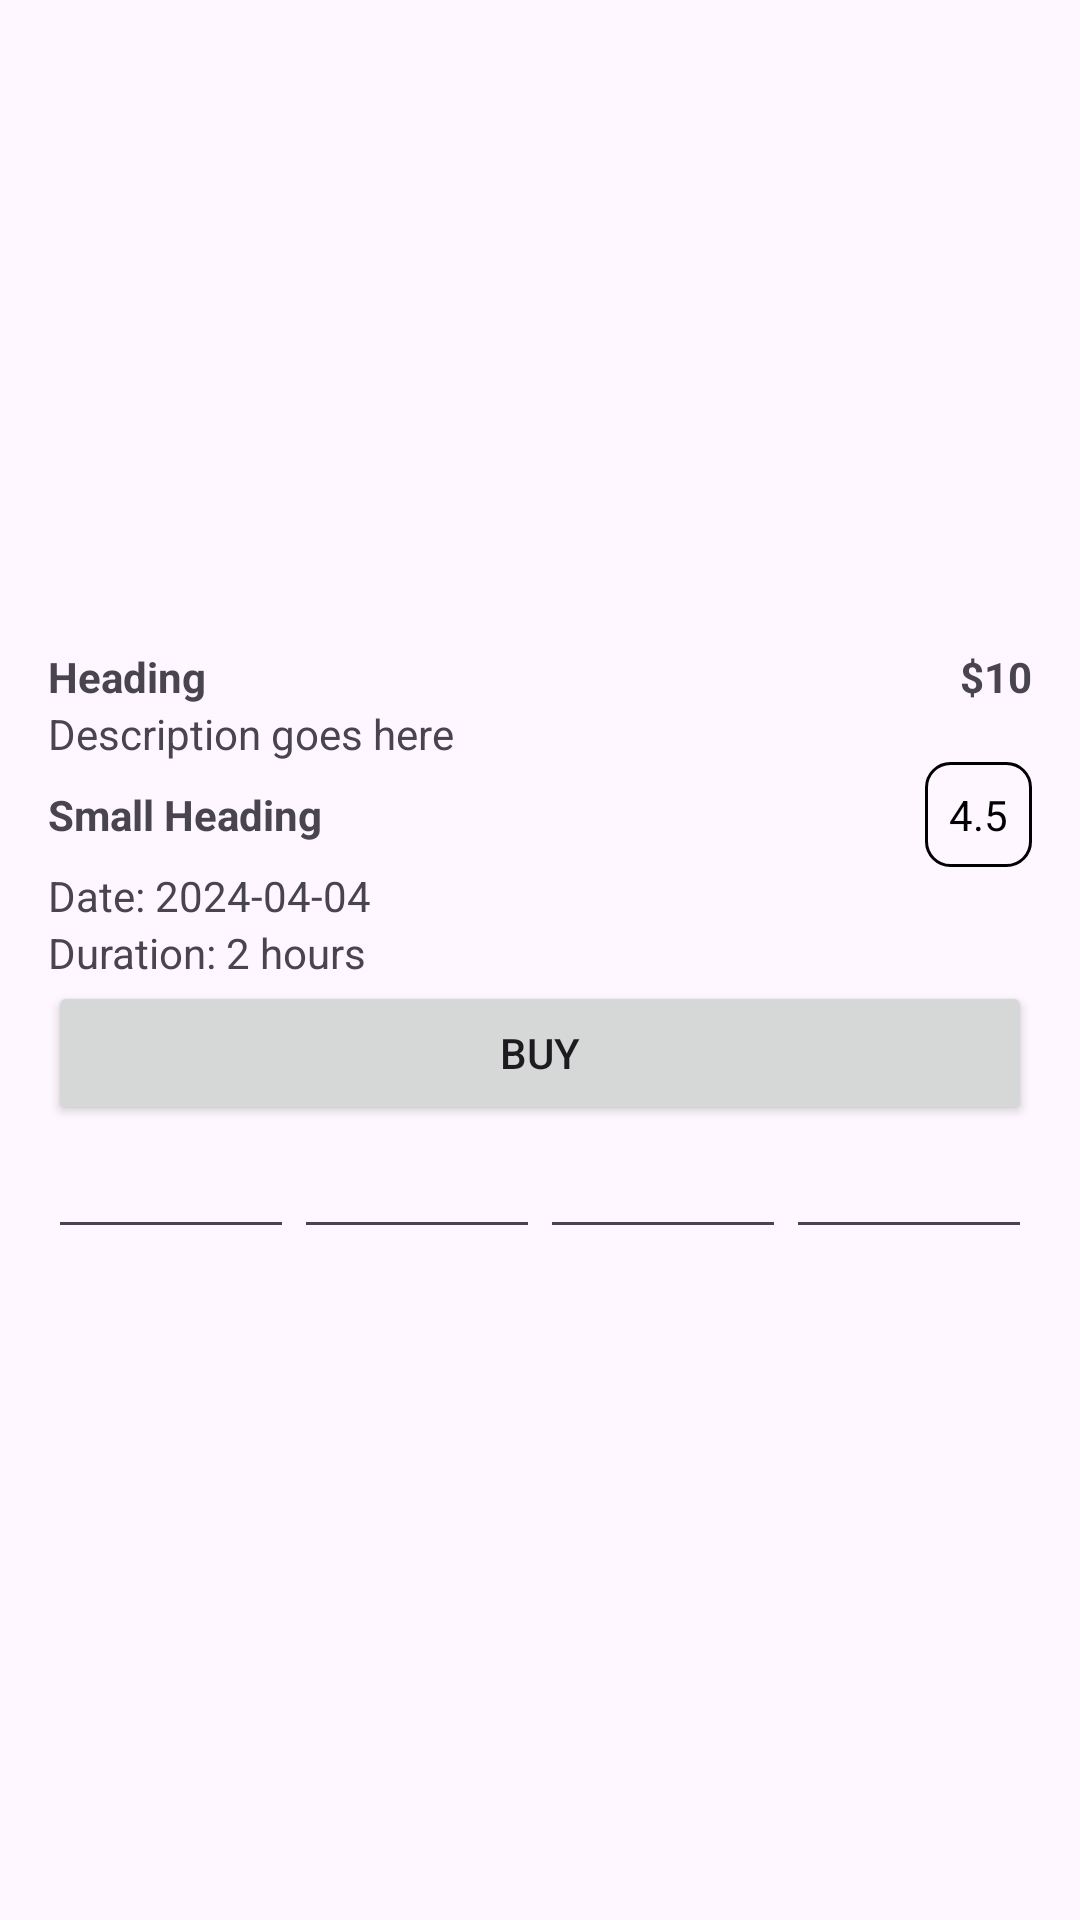

Android layout source for this screen:
<!-- AndroidManifest.xml: application theme Theme.TourGuideMegaphone -->
<!-- res/layout/activity_tour_session_details.xml -->
<?xml version="1.0" encoding="utf-8"?>
<androidx.constraintlayout.widget.ConstraintLayout xmlns:android="http://schemas.android.com/apk/res/android"
    xmlns:app="http://schemas.android.com/apk/res-auto"
    xmlns:tools="http://schemas.android.com/tools"
    android:id="@+id/main"
    android:layout_width="match_parent"
    android:layout_height="match_parent"
    android:paddingStart="16dp"
    android:paddingEnd="16dp"
    android:paddingTop="16dp"
    android:paddingBottom="16dp"
    tools:context=".TourSessionDetailsActivity">

    
    <ImageView
        android:id="@+id/image"
        android:layout_width="0dp"
        android:layout_height="200dp"
        android:scaleType="centerCrop"
        app:layout_constraintEnd_toEndOf="parent"
        app:layout_constraintStart_toStartOf="parent"
        app:layout_constraintTop_toTopOf="parent" />

    
    <LinearLayout
        android:id="@+id/block_heading_price"
        android:layout_width="0dp"
        android:layout_height="wrap_content"
        android:orientation="horizontal"
        app:layout_constraintTop_toBottomOf="@id/image"
        app:layout_constraintStart_toStartOf="parent"
        app:layout_constraintEnd_toEndOf="parent">

        <TextView
            android:id="@+id/heading"
            android:layout_width="0dp"
            android:layout_height="wrap_content"
            android:text="Heading"
            android:textStyle="bold"
            android:layout_weight="1" />

        <TextView
            android:id="@+id/price"
            android:layout_width="wrap_content"
            android:layout_height="wrap_content"
            android:text="$10"
            android:textStyle="bold" />
    </LinearLayout>

    
    <TextView
        android:id="@+id/description"
        android:layout_width="0dp"
        android:layout_height="wrap_content"
        android:text="Description goes here"
        app:layout_constraintTop_toBottomOf="@id/block_heading_price"
        app:layout_constraintStart_toStartOf="parent"
        app:layout_constraintEnd_toEndOf="parent" />

    
    <LinearLayout
        android:id="@+id/block_small_heading_rating"
        android:layout_width="0dp"
        android:layout_height="wrap_content"
        android:orientation="horizontal"
        app:layout_constraintTop_toBottomOf="@id/description"
        app:layout_constraintStart_toStartOf="parent"
        app:layout_constraintEnd_toEndOf="parent">

        <TextView
            android:id="@+id/small_heading"
            android:layout_width="wrap_content"
            android:layout_height="wrap_content"
            android:text="Small Heading"
            android:textStyle="bold"
            android:layout_weight="1"/>

        <TextView
            android:id="@+id/rating"
            android:layout_width="wrap_content"
            android:layout_height="wrap_content"
            android:text="4.5"
            android:padding="8dp"
            android:background="@drawable/rounded_border"
            android:textColor="@android:color/black" />
    </LinearLayout>

    
    <TextView
        android:id="@+id/date"
        android:layout_width="0dp"
        android:layout_height="wrap_content"
        android:text="Date: 2024-04-04"
        app:layout_constraintTop_toBottomOf="@id/block_small_heading_rating"
        app:layout_constraintStart_toStartOf="parent"
        app:layout_constraintEnd_toEndOf="parent" />

    
    <TextView
        android:id="@+id/duration"
        android:layout_width="0dp"
        android:layout_height="wrap_content"
        android:text="Duration: 2 hours"
        app:layout_constraintTop_toBottomOf="@id/date"
        app:layout_constraintStart_toStartOf="parent"
        app:layout_constraintEnd_toEndOf="parent" />

    
    <Button
        android:id="@+id/buy_button"
        android:layout_width="0dp"
        android:layout_height="wrap_content"
        android:text="Buy"
        app:layout_constraintTop_toBottomOf="@id/duration"
        app:layout_constraintStart_toStartOf="parent"
        app:layout_constraintEnd_toEndOf="parent" />

    
    <LinearLayout
        android:id="@+id/pin_boxes"
        android:layout_width="0dp"
        android:layout_height="wrap_content"
        android:orientation="horizontal"
        app:layout_constraintTop_toBottomOf="@id/buy_button"
        app:layout_constraintStart_toStartOf="parent"
        app:layout_constraintEnd_toEndOf="parent">

        
        <EditText
            android:layout_width="0dp"
            android:layout_height="wrap_content"
            android:layout_weight="1"
            android:inputType="number"
            android:maxLength="1"
            android:maxLines="1"
            android:textAlignment="center" />

        
        <EditText
            android:layout_width="0dp"
            android:layout_height="wrap_content"
            android:layout_weight="1"
            android:inputType="number"
            android:maxLength="1"
            android:maxLines="1"
            android:textAlignment="center" />

        
        <EditText
            android:layout_width="0dp"
            android:layout_height="wrap_content"
            android:layout_weight="1"
            android:inputType="number"
            android:maxLength="1"
            android:maxLines="1"
            android:textAlignment="center" />

        
        <EditText
            android:layout_width="0dp"
            android:layout_height="wrap_content"
            android:layout_weight="1"
            android:inputType="number"
            android:maxLength="1"
            android:maxLines="1"
            android:textAlignment="center" />
    </LinearLayout>

</androidx.constraintlayout.widget.ConstraintLayout>
<!-- resources referenced by this layout -->
<resources>
  <!-- drawable rounded_border (drawable) -->
  <shape xmlns:android="http://schemas.android.com/apk/res/android"
      android:shape="rectangle">
      <solid android:color="@android:color/transparent" /> 
      <stroke
          android:width="1dp"
          android:color="@color/black" />
      <corners android:radius="8dp" /> 
  </shape>
  <style name="Theme.TourGuideMegaphone" parent="Base.Theme.TourGuideMegaphone" />
  <style name="Base.Theme.TourGuideMegaphone" parent="Theme.Material3.DayNight.NoActionBar">
          
          
      </style>
  <!-- not gathered from this repository: default colours our renderer supplied (Android Studio template values) -->
  <color name="black">#FF000000</color>
</resources>
